The GitHub repository Ren-GT/Final contains a labelled image folder "Final" with 6 categories: corn cercospora leaf spot, corn northern leaf blight, pepper bacterial spot, potato early blight, potato late blight, potato healthy. Examples follow, each with its label.

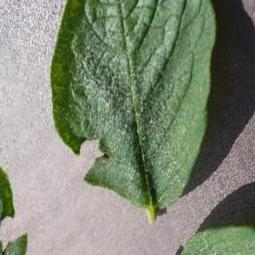
Label: potato healthy

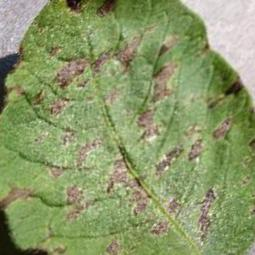
Label: potato early blight

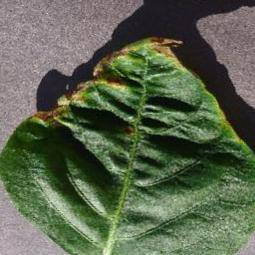
Label: pepper bacterial spot

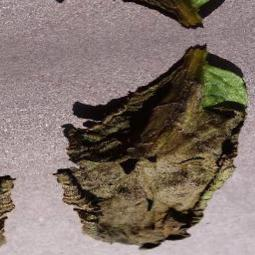
Label: potato late blight

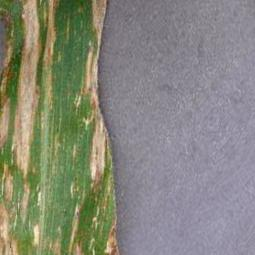
Label: corn cercospora leaf spot

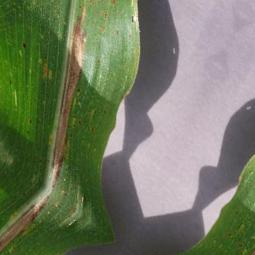
Label: corn northern leaf blight
